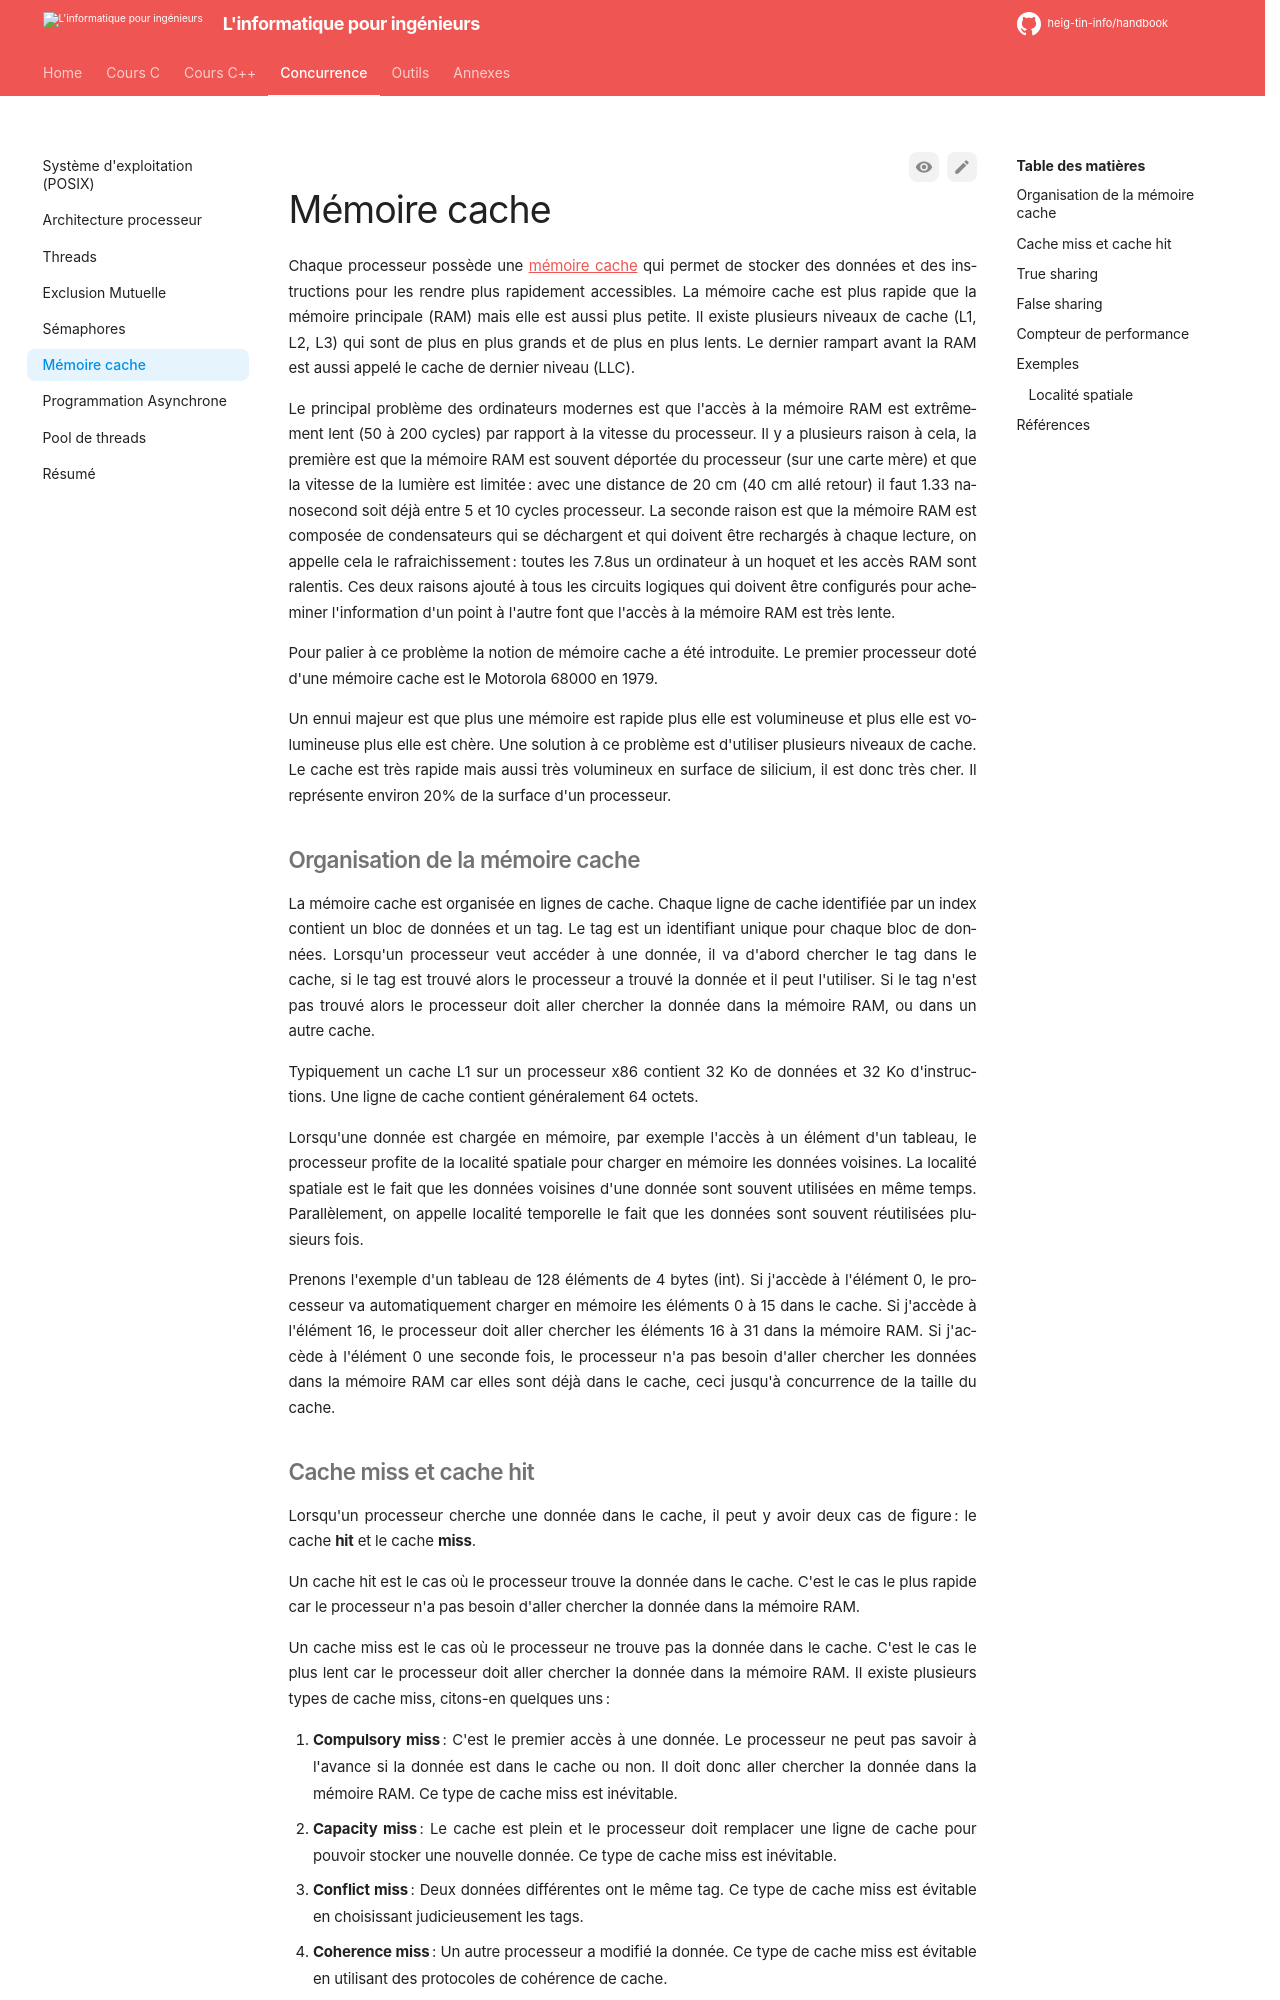

repository: heig-tin-info/handbook · page: course-concurrent/memory/index.html · generator: mkdocs

# Mémoire cache

Chaque processeur possède une [mémoire cache](https://fr.wikipedia.org/wiki/M%C3%A9moire_cache) qui permet de stocker des données et des instructions pour les rendre plus rapidement accessibles. La mémoire cache est plus rapide que la mémoire principale (RAM) mais elle est aussi plus petite. Il existe plusieurs niveaux de cache (L1, L2, L3) qui sont de plus en plus grands et de plus en plus lents. Le dernier rampart avant la RAM est aussi appelé le cache de dernier niveau (LLC).

Le principal problème des ordinateurs modernes est que l'accès à la mémoire RAM est extrêmement lent (50 à 200 cycles) par rapport à la vitesse du processeur. Il y a plusieurs raison à cela, la première est que la mémoire RAM est souvent déportée du processeur (sur une carte mère) et que la vitesse de la lumière est limitée : avec une distance de 20 cm (40 cm allé retour) il faut 1.33 nanosecond soit déjà entre 5 et 10 cycles processeur. La seconde raison est que la mémoire RAM est composée de condensateurs qui se déchargent et qui doivent être rechargés à chaque lecture, on appelle cela le rafraichissement: toutes les 7.8us un ordinateur à un hoquet et les accès RAM sont ralentis. Ces deux raisons ajouté à tous les circuits logiques qui doivent être configurés pour acheminer l'information d'un point à l'autre font que l'accès à la mémoire RAM est très lente.

Pour palier à ce problème la notion de mémoire cache a été introduite. Le premier processeur doté d'une mémoire cache est le Motorola 68000 en 1979.

Un ennui majeur est que plus une mémoire est rapide plus elle est volumineuse et plus elle est volumineuse plus elle est chère. Une solution à ce problème est d'utiliser plusieurs niveaux de cache. Le cache est très rapide mais aussi très volumineux en surface de silicium, il est donc très cher. Il représente environ 20% de la surface d'un processeur.

## Organisation de la mémoire cache

La mémoire cache est organisée en lignes de cache. Chaque ligne de cache identifiée par un index contient un bloc de données et un tag. Le tag est un identifiant unique pour chaque bloc de données. Lorsqu'un processeur veut accéder à une donnée, il va d'abord chercher le tag dans le cache, si le tag est trouvé alors le processeur a trouvé la donnée et il peut l'utiliser. Si le tag n'est pas trouvé alors le processeur doit aller chercher la donnée dans la mémoire RAM, ou dans un autre cache.

Typiquement un cache L1 sur un processeur x86 contient 32 Ko de données et 32 Ko d'instructions. Une ligne de cache contient généralement 64 octets.

Lorsqu'une donnée est chargée en mémoire, par exemple l'accès à un élément d'un tableau, le processeur profite de la localité spatiale pour charger en mémoire les données voisines. La localité spatiale est le fait que les données voisines d'une donnée sont souvent utilisées en même temps. Parallèlement, on appelle  localité temporelle le fait que les données sont souvent réutilisées plusieurs fois.

Prenons l'exemple d'un tableau de 128 éléments de 4 bytes (int). Si j'accède à l'élément 0, le processeur va automatiquement charger en mémoire les éléments 0 à 15 dans le cache. Si j'accède à l'élément 16, le processeur doit aller chercher les éléments 16 à 31 dans la mémoire RAM. Si j'accède à l'élément 0 une seconde fois, le processeur n'a pas besoin d'aller chercher les données dans la mémoire RAM car elles sont déjà dans le cache, ceci jusqu'à concurrence de la taille du cache.
